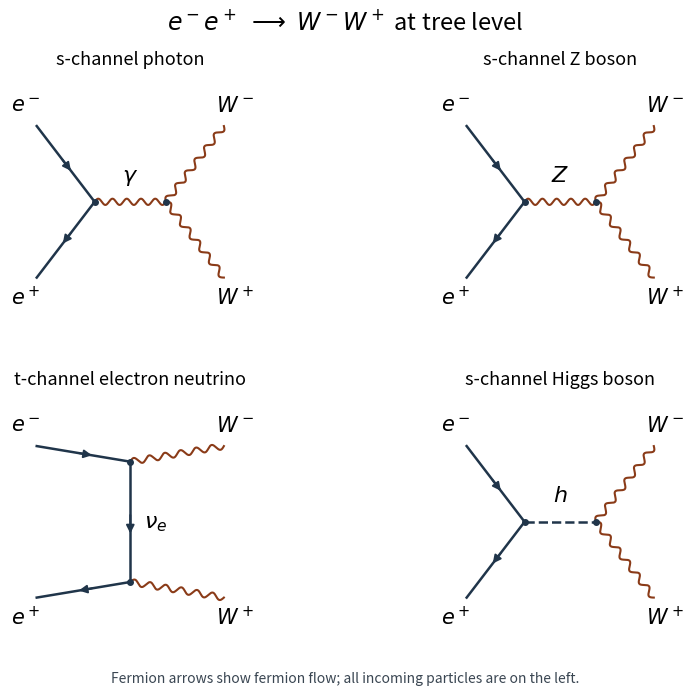

Here is the Python script that generated this plot: (Note: this script raises an exception after producing the figure.)
"""Original tree diagrams for e+ e- -> W+ W-; write PNG to cwd."""

from pathlib import Path

import matplotlib

matplotlib.use("Agg")
import matplotlib.pyplot as plt
import numpy as np


def line(ax, start, end, *, arrow=False, reverse=False, dashed=False):
    ax.plot(*zip(start, end), color="#20354a", lw=1.8,
            ls="--" if dashed else "-")
    if arrow:
        start, end = np.asarray(start), np.asarray(end)
        a, b = start + 0.42 * (end - start), start + 0.62 * (end - start)
        if reverse:
            a, b = b, a
        ax.annotate("", xy=b, xytext=a,
                    arrowprops={"arrowstyle": "-|>", "color": "#20354a",
                                "lw": 1.4, "mutation_scale": 12})


def wave(ax, start, end, *, cycles=6):
    start, end = np.asarray(start), np.asarray(end)
    delta = end - start
    normal = np.array([-delta[1], delta[0]]) / np.linalg.norm(delta)
    t = np.linspace(0, 1, 350)
    points = start[:, None] + delta[:, None] * t
    points += normal[:, None] * 0.014 * np.sin(2 * np.pi * cycles * t)
    ax.plot(*points, color="#8a3b18", lw=1.5)


def labels(ax):
    for x, y, text in [(0.03, 0.93, r"$e^-$"),
                       (0.03, 0.07, r"$e^+$"),
                       (0.97, 0.93, r"$W^-$"),
                       (0.97, 0.07, r"$W^+$")]:
        ax.text(x, y, text, ha="center", va="center", fontsize=15)
    ax.set(xlim=(-0.04, 1.04), ylim=(-0.06, 1.08), aspect="equal")
    ax.axis("off")


def schannel(ax, name, title, *, scalar=False):
    left, right = (0.34, 0.5), (0.66, 0.5)
    line(ax, (0.08, 0.84), left, arrow=True)
    line(ax, (0.08, 0.16), left, arrow=True, reverse=True)
    wave(ax, right, (0.92, 0.84))
    wave(ax, right, (0.92, 0.16))
    if scalar:
        line(ax, left, right, dashed=True)
    else:
        wave(ax, left, right, cycles=5)
    ax.text(0.5, 0.59, name, ha="center", fontsize=16)
    ax.plot(*zip(left, right), "o", color="#20354a", ms=4)
    labels(ax)
    ax.set_title(title, fontsize=13, pad=6)


def tchannel(ax):
    top, bottom = (0.5, 0.77), (0.5, 0.23)
    line(ax, (0.08, 0.84), top, arrow=True)
    line(ax, (0.08, 0.16), bottom, arrow=True, reverse=True)
    line(ax, top, bottom, arrow=True)
    wave(ax, top, (0.92, 0.84))
    wave(ax, bottom, (0.92, 0.16))
    ax.text(0.56, 0.5, r"$\nu_e$", ha="left", va="center", fontsize=16)
    ax.plot(*zip(top, bottom), "o", color="#20354a", ms=4)
    labels(ax)
    ax.set_title("t-channel electron neutrino", fontsize=13, pad=6)


def main():
    fig, axes = plt.subplots(2, 2, figsize=(9, 7), dpi=120,
                             facecolor="white")
    schannel(axes[0, 0], r"$\gamma$", "s-channel photon")
    schannel(axes[0, 1], r"$Z$", "s-channel Z boson")
    tchannel(axes[1, 0])
    schannel(axes[1, 1], r"$h$", "s-channel Higgs boson", scalar=True)
    fig.suptitle(r"$e^-e^+\;\longrightarrow\;W^-W^+$ at tree level",
                 fontsize=17, y=0.98)
    fig.text(0.5, 0.018, "Fermion arrows show fermion flow; all incoming particles are on the left.",
             ha="center", fontsize=10, color="#3a4652")
    fig.subplots_adjust(left=0.04, right=0.96, bottom=0.07, top=0.89,
                        wspace=0.08, hspace=0.26)
    fig.savefig(Path.cwd() / Path(__file__).with_suffix(".png").name,
                facecolor="white")
    plt.close(fig)


if __name__ == "__main__":
    main()
